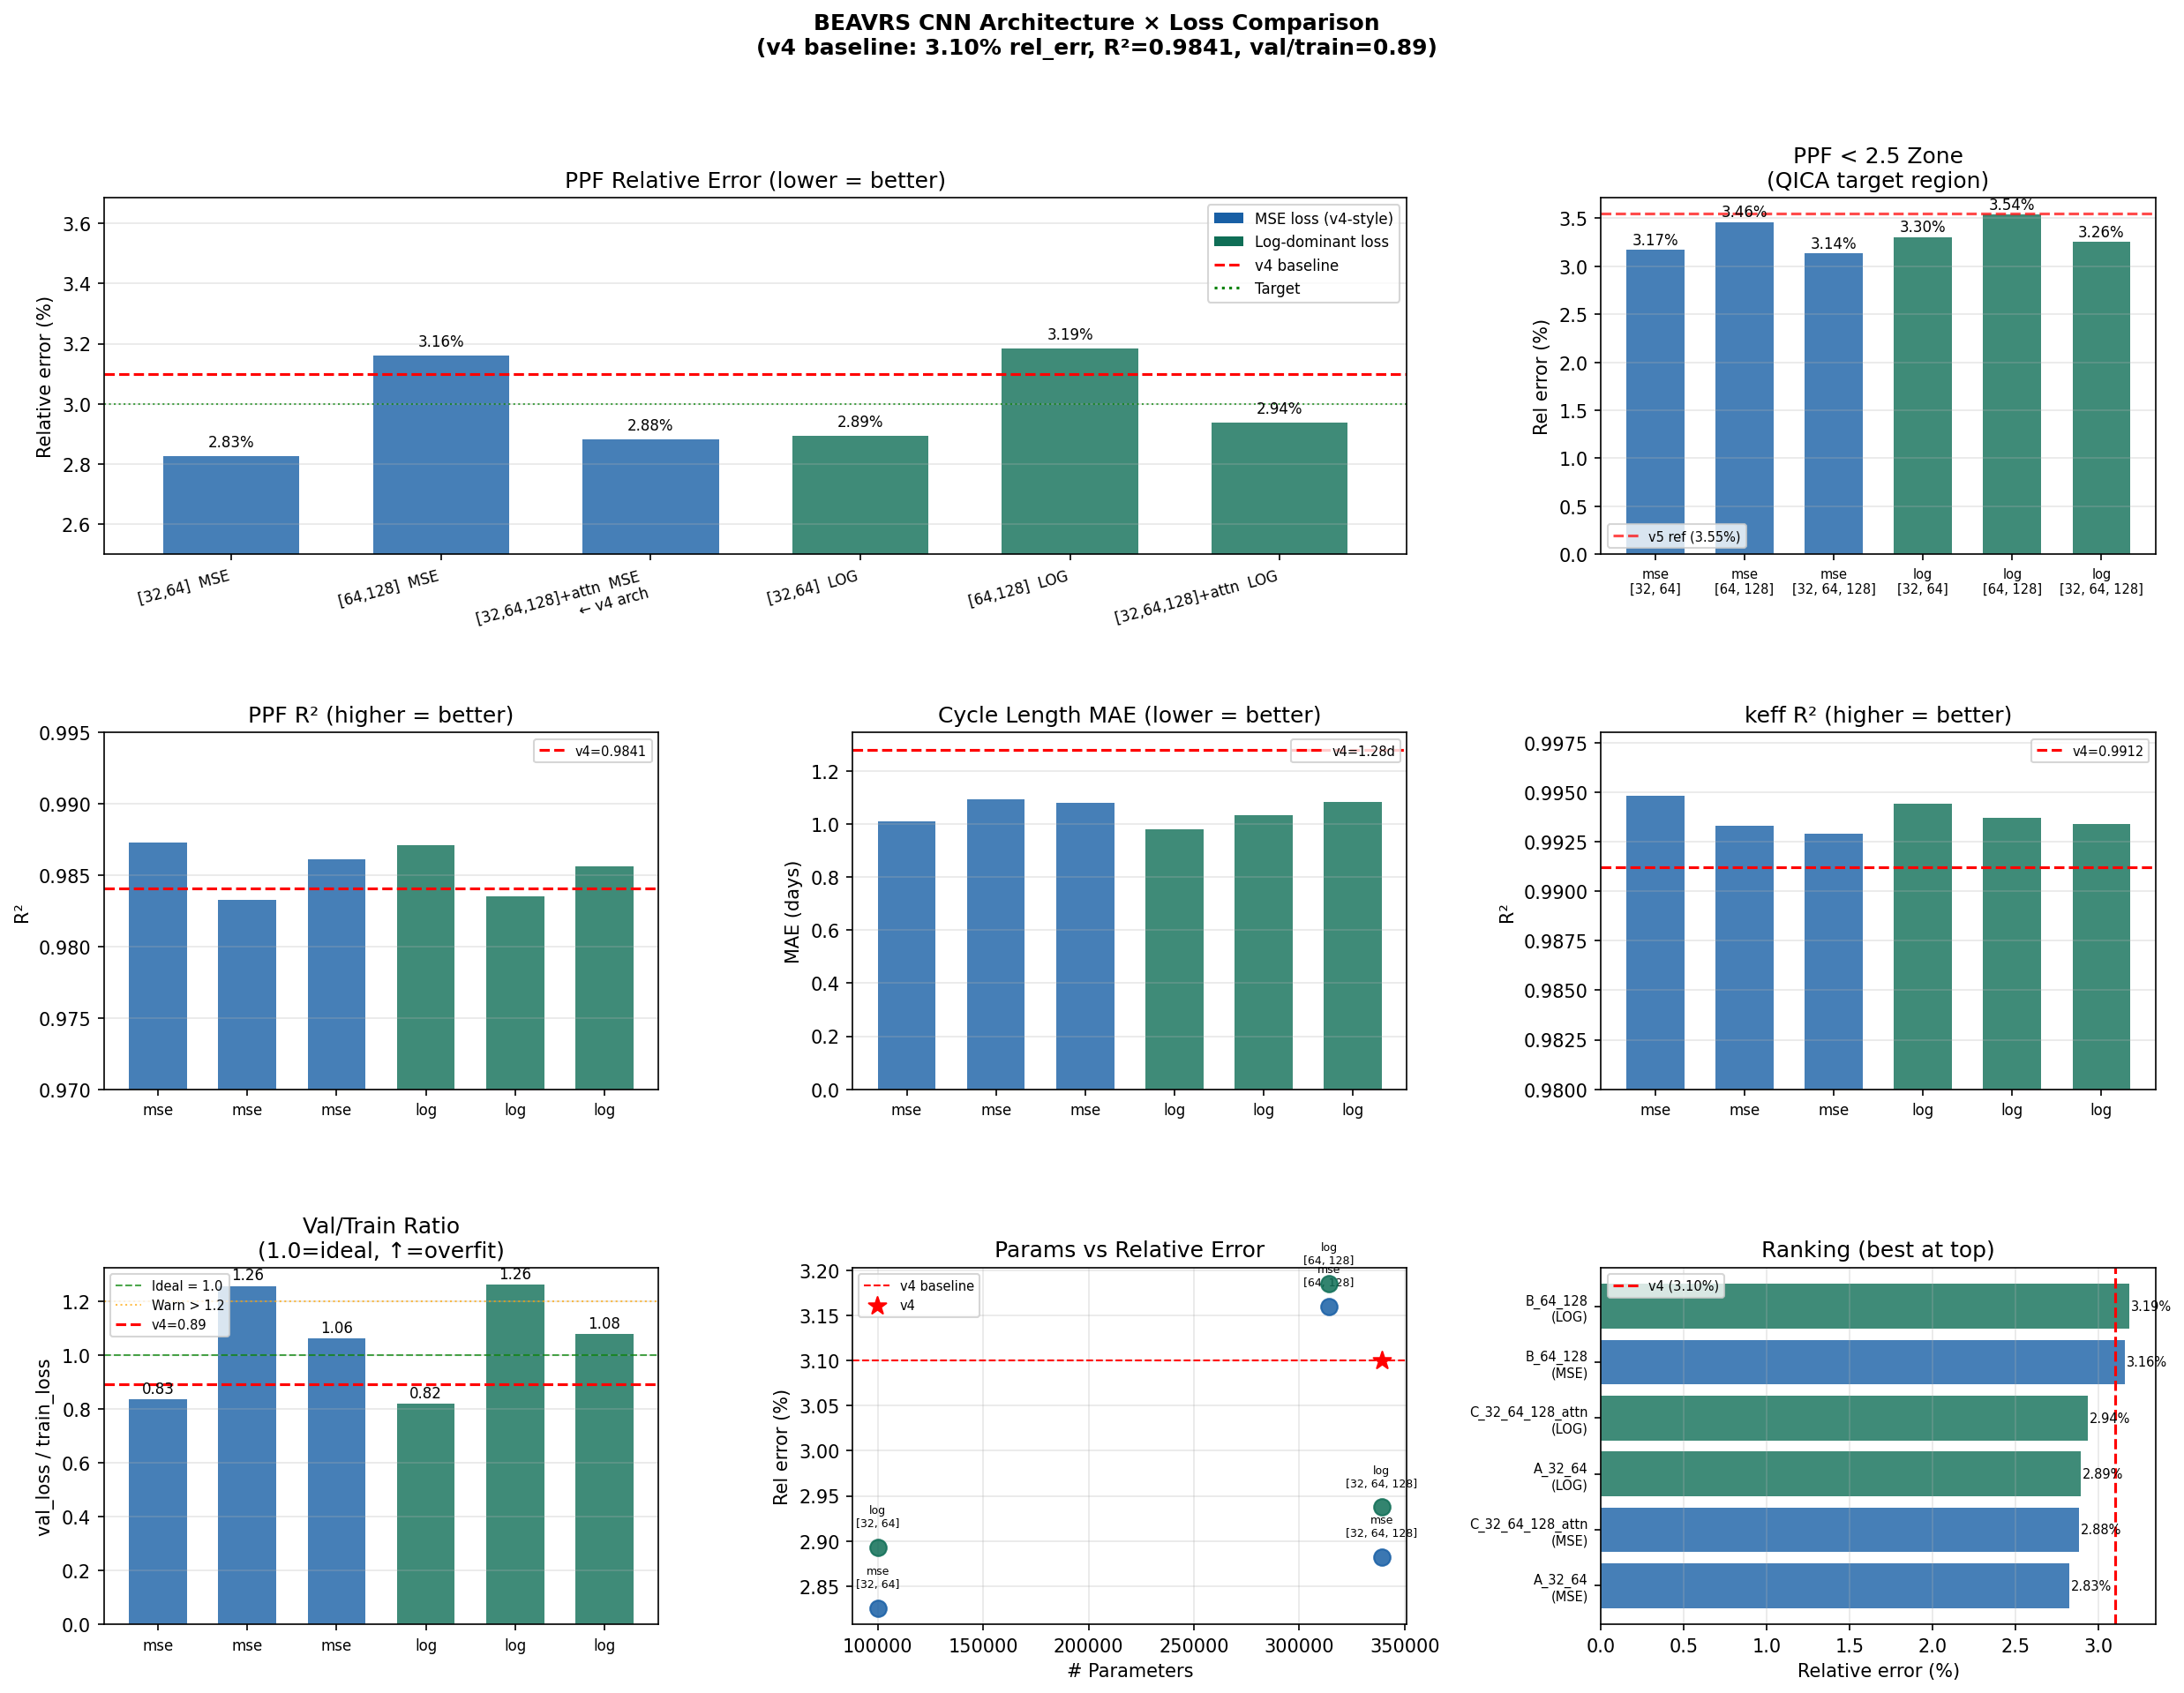

The table this chart was drawn from, first rows:
name, label, filters, attn, loss_mode, n_params, best_epoch, val_train_ratio, ppf_mae, ppf_rel_err, ppf_r2, cycle_mae, cycle_r2, keff_r2, rel_low, rel_mid, rel_high, train_time_s
A_32_64_MSE, [32,64]  MSE, [32, 64], False, mse, 100003, 273, 0.834, 0.0758, 2.826, 0.9873, 1.009, 0.9888, 0.9948, 3.171, 2.542, 2.26, 1416
B_64_128_MSE, [64,128]  MSE, [64, 128], False, mse, 314051, 253, 1.256, 0.0859, 3.16, 0.9833, 1.092, 0.9869, 0.9933, 3.461, 2.891, 2.759, 1634
C_32_64_128_attn_MSE, [32,64,128]+attn  MSE  ← v4 architecture, [32, 64, 128], True, mse, 339108, 282, 1.062, 0.0776, 2.882, 0.9861, 1.08, 0.987, 0.9929, 3.136, 2.704, 2.335, 2359
A_32_64_LOG, [32,64]  LOG, [32, 64], False, log, 100003, 237, 0.818, 0.0772, 2.893, 0.9871, 0.9812, 0.9895, 0.9944, 3.304, 2.526, 2.349, 917.2
B_64_128_LOG, [64,128]  LOG, [64, 128], False, log, 314051, 264, 1.261, 0.0858, 3.185, 0.9835, 1.035, 0.9885, 0.9937, 3.537, 2.929, 2.463, 2830
C_32_64_128_attn_LOG, [32,64,128]+attn  LOG, [32, 64, 128], True, log, 339108, 295, 1.077, 0.0792, 2.937, 0.9856, 1.082, 0.987, 0.9934, 3.256, 2.655, 2.506, 2012
